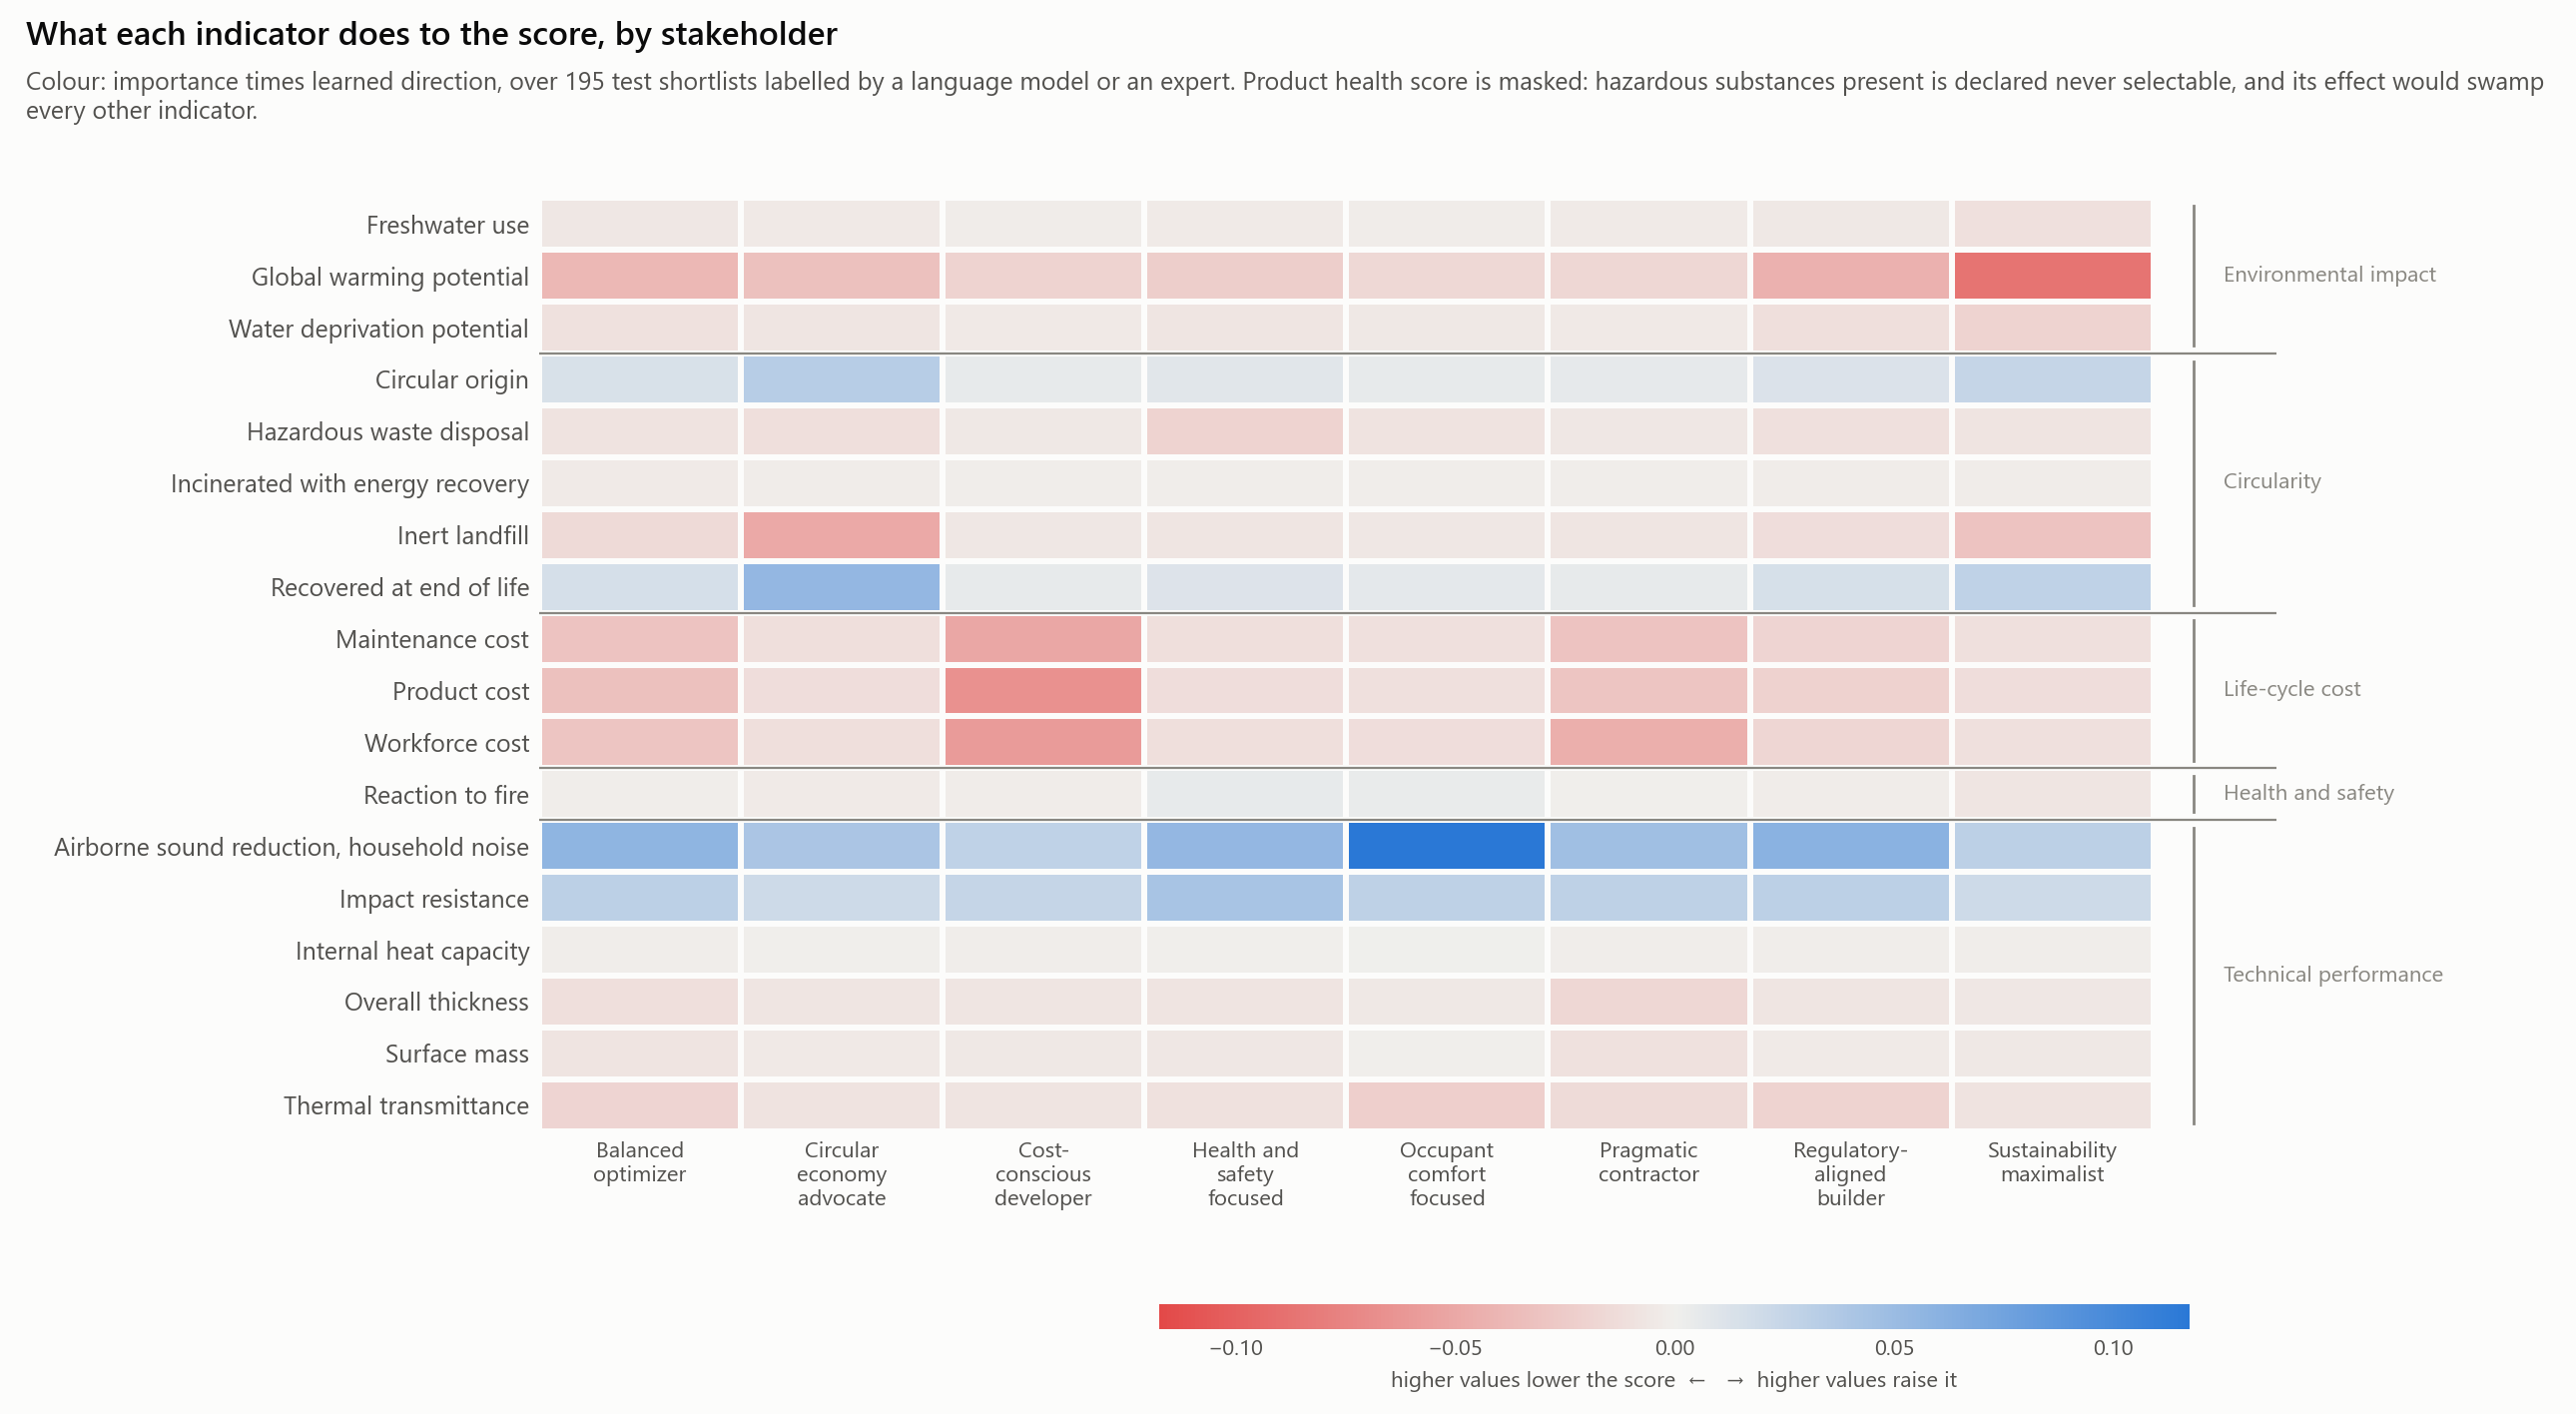

The data file committed next to this chart (first rows):
condition, indicator, family, importance, direction, signed, alternatives
balanced_optimizer, gwp, environmental_impact, 0.05035, -0.776, -0.03905, 667
balanced_optimizer, wdp, environmental_impact, 0.01392, -0.706, -0.00982, 667
balanced_optimizer, fwu, environmental_impact, 0.00879, -0.667, -0.00586, 667
balanced_optimizer, circ_orig, circularity, 0.01842, 0.761, 0.01402, 667
balanced_optimizer, fu_recyc, circularity, 0.01935, 0.834, 0.01614, 667
balanced_optimizer, fu_incin, circularity, 0.00697, -0.4, -0.00279, 667
balanced_optimizer, fu_inert, circularity, 0.01786, -0.851, -0.0152, 667
balanced_optimizer, fu_haz, circularity, 0.0202, -0.435, -0.00878, 667
balanced_optimizer, cost_product, cost, 0.04398, -0.736, -0.03237, 667
balanced_optimizer, cost_labour, cost, 0.04329, -0.697, -0.03017, 667
balanced_optimizer, cost_maintenance, cost, 0.04086, -0.74, -0.03026, 667
balanced_optimizer, health, health_safety, 0.06862, 0.877, 0.06016, 534
balanced_optimizer, u_value, performance, 0.02627, -0.72, -0.01892, 667
balanced_optimizer, surface_mass, performance, 0.02366, -0.311, -0.00736, 667
balanced_optimizer, heat_capacity, performance, 0.00797, -0.211, -0.00168, 667
balanced_optimizer, fire_reaction, health_safety, 0.0299, -0.039, -0.00118, 667
balanced_optimizer, thickness, performance, 0.01452, -0.765, -0.01111, 667
balanced_optimizer, acoustic_reduction_pink, performance, 0.07599, 0.755, 0.0574, 667
balanced_optimizer, impact_resistance, performance, 0.04093, 0.75, 0.03069, 667
circular_economy_advocate, gwp, environmental_impact, 0.04075, -0.795, -0.03239, 667
circular_economy_advocate, wdp, environmental_impact, 0.01045, -0.654, -0.00683, 667
circular_economy_advocate, fwu, environmental_impact, 0.00707, -0.641, -0.00453, 667
circular_economy_advocate, circ_orig, circularity, 0.04524, 0.743, 0.0336, 667
circular_economy_advocate, fu_recyc, circularity, 0.06489, 0.842, 0.05466, 667
circular_economy_advocate, fu_incin, circularity, 0.00953, -0.288, -0.00274, 667
circular_economy_advocate, fu_inert, circularity, 0.06024, -0.821, -0.04946, 667
circular_economy_advocate, fu_haz, circularity, 0.02644, -0.435, -0.01149, 667
circular_economy_advocate, cost_product, cost, 0.0172, -0.696, -0.01198, 667
circular_economy_advocate, cost_labour, cost, 0.01564, -0.719, -0.01124, 667
circular_economy_advocate, cost_maintenance, cost, 0.01536, -0.724, -0.01113, 667
circular_economy_advocate, health, health_safety, 0.05214, 0.855, 0.04456, 534
circular_economy_advocate, u_value, performance, 0.01405, -0.593, -0.00834, 667
circular_economy_advocate, surface_mass, performance, 0.01957, -0.205, -0.00401, 667
circular_economy_advocate, heat_capacity, performance, 0.00518, -0.169, -0.00088, 667
circular_economy_advocate, fire_reaction, health_safety, 0.02402, -0.136, -0.00326, 667
circular_economy_advocate, thickness, performance, 0.00836, -0.775, -0.00648, 667
circular_economy_advocate, acoustic_reduction_pink, performance, 0.05382, 0.753, 0.04054, 667
circular_economy_advocate, impact_resistance, performance, 0.02732, 0.74, 0.02023, 667
cost_conscious_developer, gwp, environmental_impact, 0.02508, -0.779, -0.01954, 667
cost_conscious_developer, wdp, environmental_impact, 0.00595, -0.622, -0.0037, 667
cost_conscious_developer, fwu, environmental_impact, 0.00483, -0.529, -0.00256, 667
cost_conscious_developer, circ_orig, circularity, 0.00815, 0.565, 0.0046, 667
cost_conscious_developer, fu_recyc, circularity, 0.00696, 0.682, 0.00474, 667
cost_conscious_developer, fu_incin, circularity, 0.00424, -0.411, -0.00174, 667
cost_conscious_developer, fu_inert, circularity, 0.00797, -0.785, -0.00626, 667
cost_conscious_developer, fu_haz, circularity, 0.01422, -0.367, -0.00522, 667
cost_conscious_developer, cost_product, cost, 0.08693, -0.76, -0.06605, 667
cost_conscious_developer, cost_labour, cost, 0.08448, -0.7, -0.05913, 667
cost_conscious_developer, cost_maintenance, cost, 0.06852, -0.738, -0.0506, 667
cost_conscious_developer, health, health_safety, 0.04603, 0.798, 0.03674, 534
cost_conscious_developer, u_value, performance, 0.01338, -0.598, -0.00801, 667
cost_conscious_developer, surface_mass, performance, 0.01636, -0.328, -0.00537, 667
cost_conscious_developer, heat_capacity, performance, 0.00513, -0.268, -0.00137, 667
cost_conscious_developer, fire_reaction, health_safety, 0.02191, -0.086, -0.00188, 667
cost_conscious_developer, thickness, performance, 0.00983, -0.704, -0.00692, 667
cost_conscious_developer, acoustic_reduction_pink, performance, 0.04898, 0.596, 0.0292, 667
cost_conscious_developer, impact_resistance, performance, 0.035, 0.732, 0.02561, 667
health_safety_focused, gwp, environmental_impact, 0.03038, -0.777, -0.02361, 667
health_safety_focused, wdp, environmental_impact, 0.01071, -0.676, -0.00724, 667
health_safety_focused, fwu, environmental_impact, 0.00607, -0.567, -0.00344, 667
... 92 more rows
